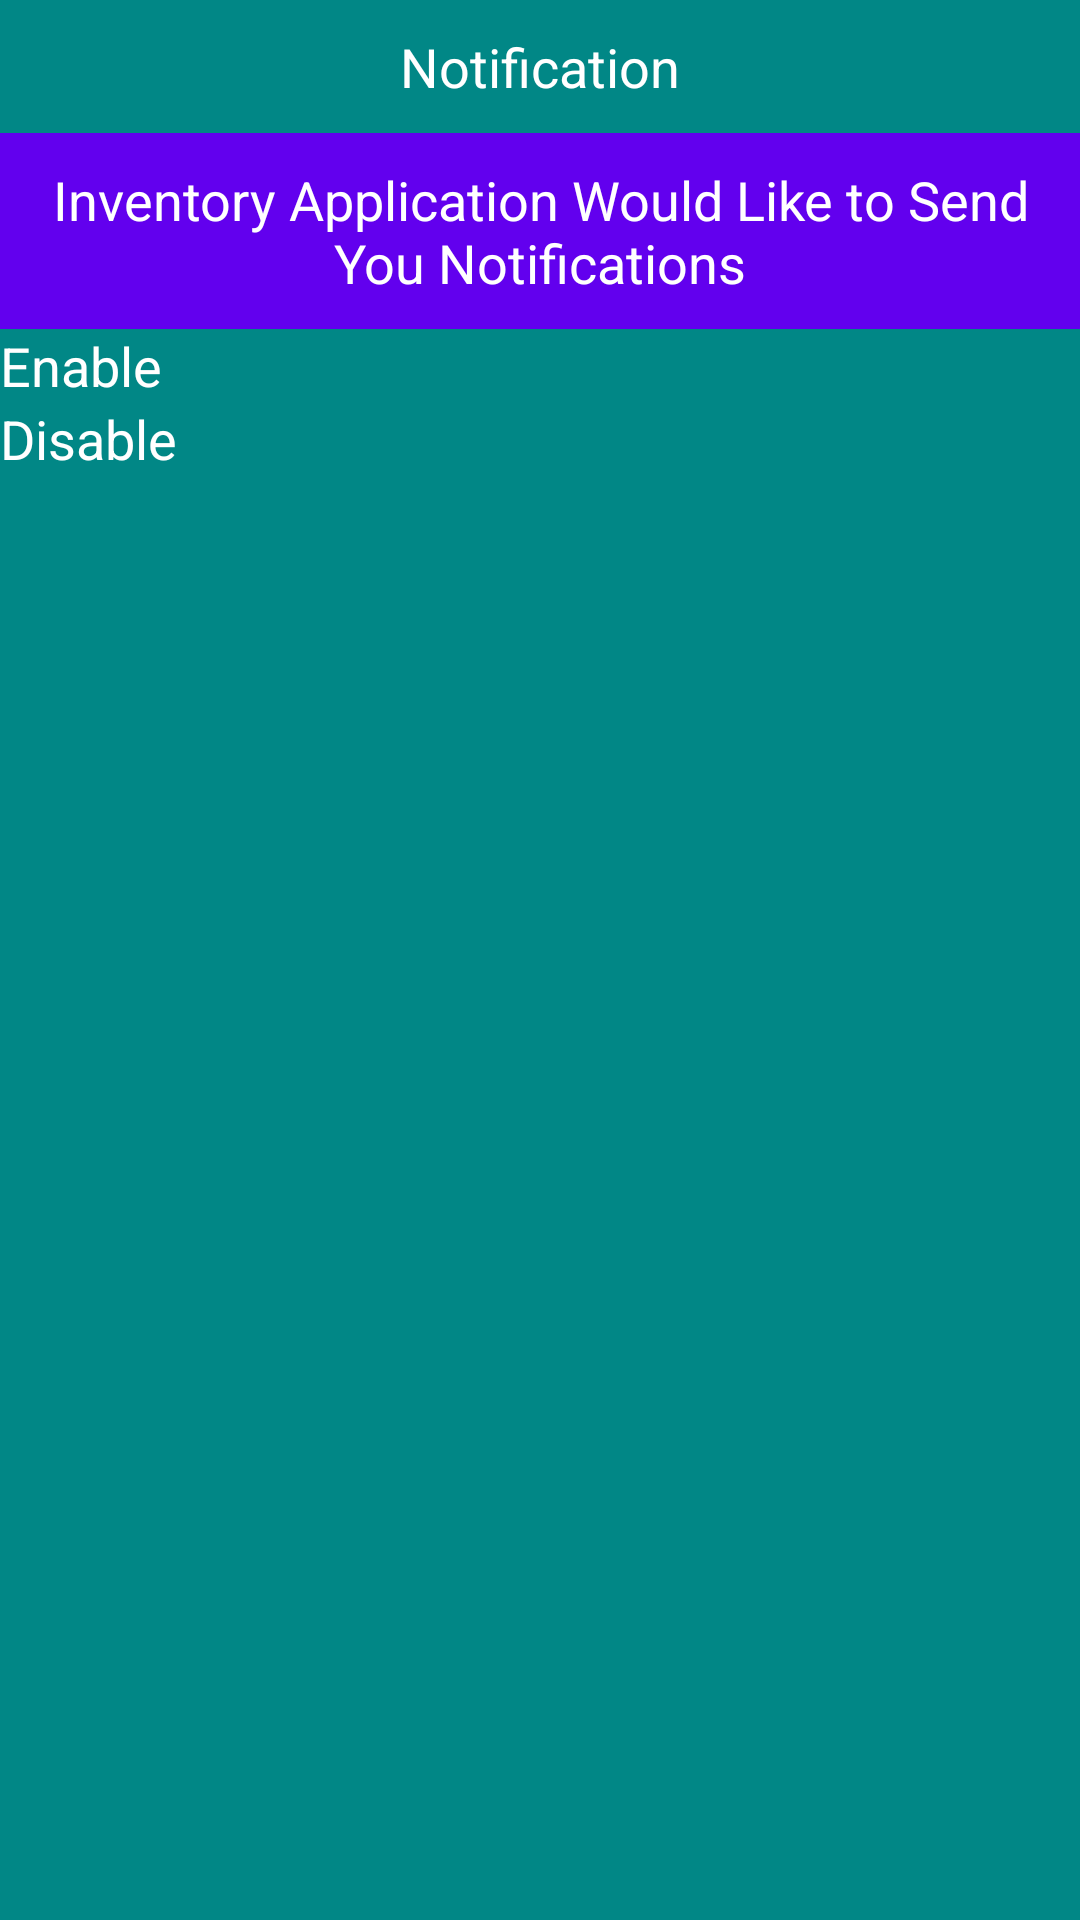

Here is an Android app screen rendered from its layout file. Give the layout XML and the strings, colors and styles it references.
<!-- AndroidManifest.xml: application theme Theme.InventoryApplication -->
<!-- res/layout/fragment_notification_display.xml -->
<?xml version="1.0" encoding="utf-8"?>
<LinearLayout xmlns:android="http://schemas.android.com/apk/res/android"
    android:orientation="vertical"
    android:layout_width="match_parent"
    android:layout_height="wrap_content"
    android:background="@color/loginBackground">

    <TextView
        android:id="@+id/txtNotifHeader"
        android:layout_width="match_parent"
        android:layout_height="wrap_content"
        android:padding="10dp"
        android:text="@string/notification"
        android:textColor="@color/white"
        android:gravity="center"
        android:textSize="18sp" />

    <TextView
        android:id="@+id/txtNotifQuery"
        android:layout_width="match_parent"
        android:layout_height="wrap_content"
        android:background="@color/gridBackground"
        android:padding="10dp"
        android:text="@string/inventory_application_notification"
        android:gravity="center"
        android:textColor="@color/white"
        android:textSize="18sp" />
    <Button
        android:id="@+id/btnNotifEnable"
        android:layout_width="match_parent"
        android:layout_height="wrap_content"
        android:textColor="@color/white"
        android:text="@string/enable"
        android:textSize="18sp" />
    <Button
        android:id="@+id/btnNotifDisable"
        android:layout_width="match_parent"
        android:layout_height="wrap_content"
        android:textColor="@color/white"
        android:text="@string/disable"
        android:textSize="18sp" />

</LinearLayout>
<!-- resources referenced by this layout -->
<resources>
  <color name="gridBackground">#FF6200EE</color>
  <color name="loginBackground">#FF018786</color>
  <color name="white">#FFFFFFFF</color>
  <string name="disable">Disable</string>
  <string name="enable">Enable</string>
  <string name="inventory_application_notification">Inventory Application Would Like to Send You Notifications</string>
  <string name="notification">Notification</string>
</resources>
